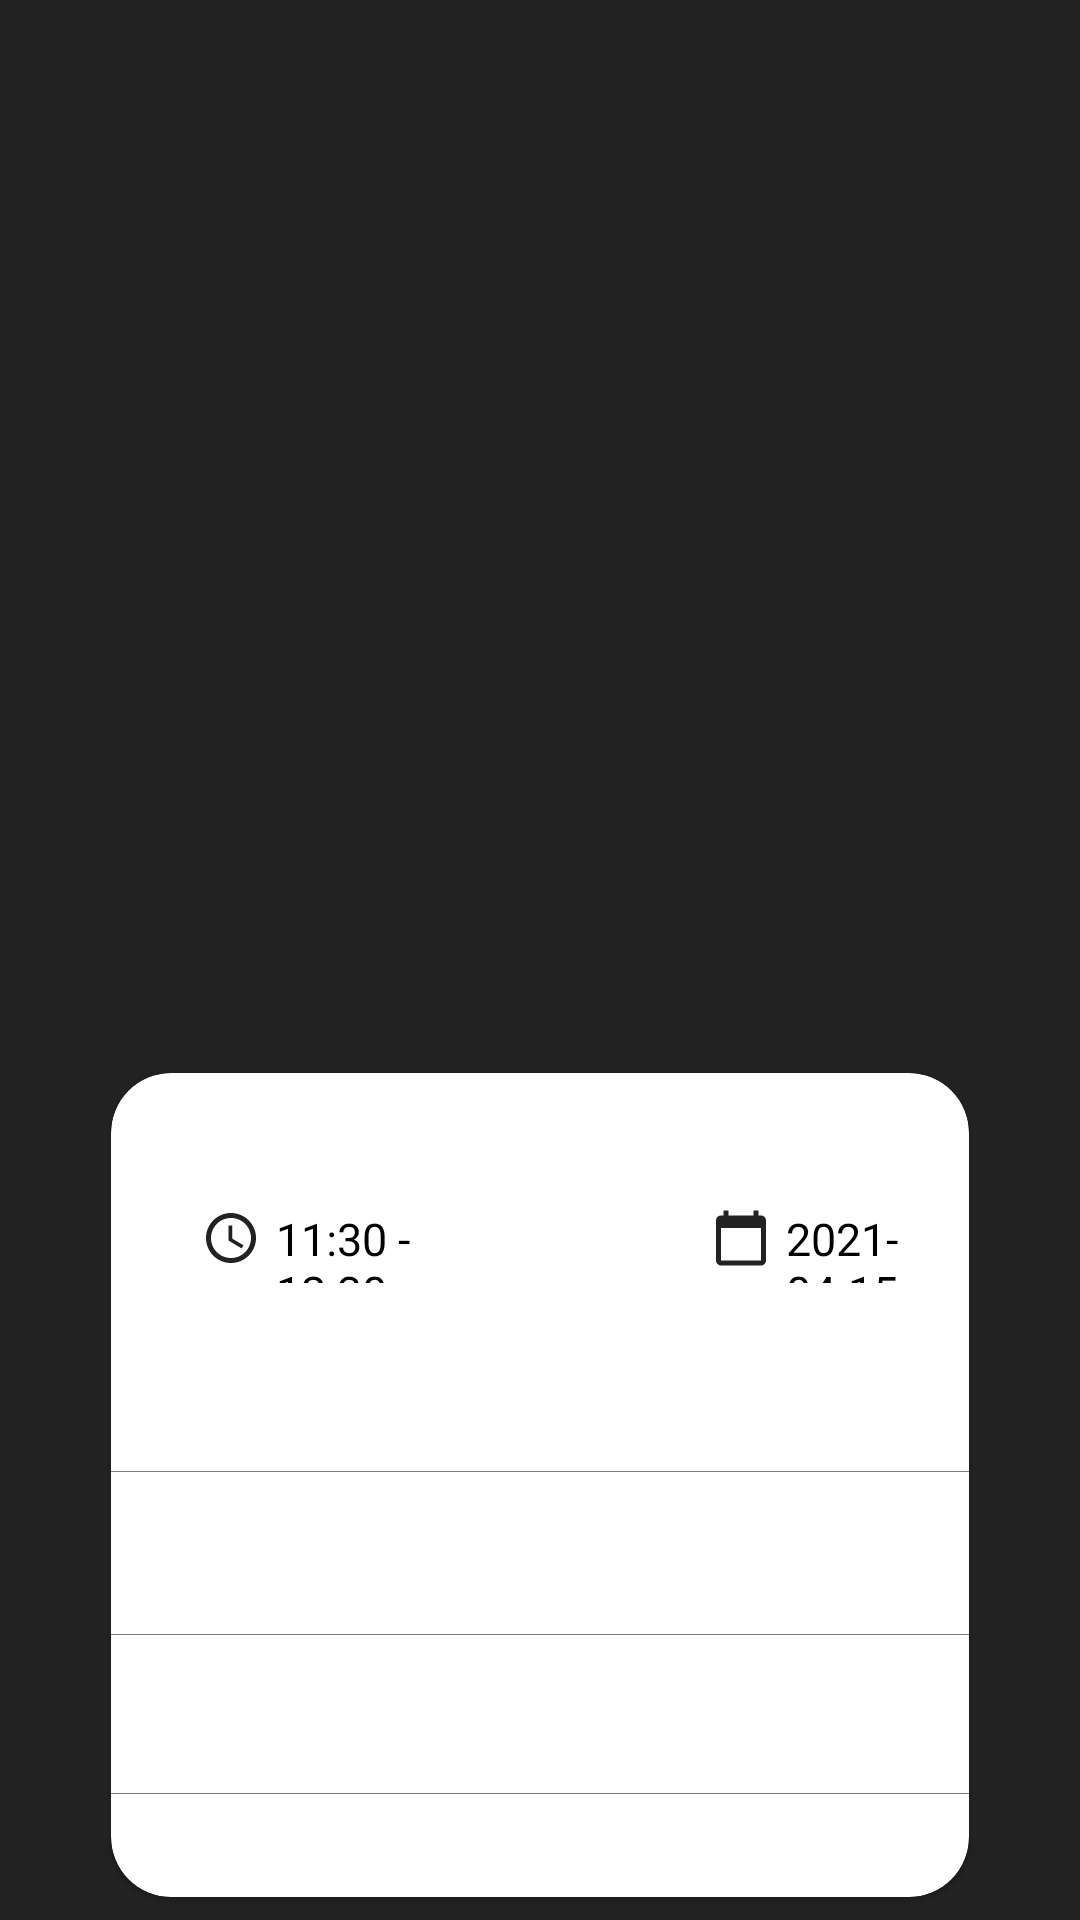

The Android layout XML behind this screen, and the referenced resources:
<!-- AndroidManifest.xml: application theme Theme.Test_window_application -->
<!-- res/layout/details_screen.xml -->
<?xml version="1.0" encoding="utf-8"?>
<LinearLayout xmlns:android="http://schemas.android.com/apk/res/android"
    xmlns:app="http://schemas.android.com/apk/res-auto"
    xmlns:tools="http://schemas.android.com/tools"
    android:layout_width="match_parent"
    android:layout_height="match_parent"
    android:background="#232222"
    tools:context=".MainActivity">

    <androidx.cardview.widget.CardView
        android:layout_width="match_parent"
        android:layout_height="wrap_content"
        android:layout_marginStart="30dp"
        android:layout_marginTop="350dp"
        android:layout_marginEnd="30dp"
        app:cardCornerRadius="20dp"
        app:cardElevation="1dp"
        app:cardMaxElevation="1dp"
        app:cardPreventCornerOverlap="true"
        app:cardUseCompatPadding="true">

        <RelativeLayout
            android:layout_width="match_parent"
            android:layout_height="wrap_content">

            <TextView
                android:id="@+id/time"
                android:layout_width="match_parent"
                android:layout_height="30dp"
                android:layout_marginStart="30dp"
                android:layout_marginTop="40dp"
                android:layout_marginEnd="180dp"
                android:paddingLeft="25dp"
                android:paddingTop="5dp"
                android:text="11:30 - 12:30"
                android:textColor="@color/black"
                android:textSize="15dp" />

            <ImageView
                android:id="@+id/clockImage"
                android:layout_width="20dp"
                android:layout_height="20dp"
                android:layout_marginStart="30dp"
                android:layout_marginTop="45dp"
                android:src="@drawable/ic_baseline_access_time_24" />

            <TextView
                android:id="@+id/date"
                android:layout_width="match_parent"
                android:layout_height="30dp"
                android:layout_marginStart="200dp"
                android:layout_marginTop="40dp"
                android:layout_marginEnd="20dp"
                android:paddingLeft="25dp"
                android:paddingTop="5dp"
                android:text="2021-04-15"
                android:textColor="@color/black"
                android:textSize="15dp" />

            <ImageView
                android:id="@+id/calendarImage"
                android:layout_width="20dp"
                android:layout_height="20dp"
                android:layout_marginStart="200dp"
                android:layout_marginTop="45dp"
                android:src="@drawable/ic_baseline_calendar_today_24" />
        </RelativeLayout>


        <LinearLayout
            android:layout_width="match_parent"
            android:layout_height="match_parent"
            android:orientation="vertical">


            <RelativeLayout
                android:layout_width="match_parent"
                android:layout_height="wrap_content"
                android:layout_marginTop="80dp"
                android:padding="15dp">

                <TextView
                    android:id="@+id/name"
                    android:layout_width="match_parent"
                    android:layout_height="wrap_content"
                    android:layout_marginStart="14dp"
                    android:textColor="@color/black"
                    android:textSize="17dp" />

            </RelativeLayout>

            <View
                android:layout_width="match_parent"
                android:layout_height="0.1dp"
                android:background="#7B7A7F" />

            <RelativeLayout
                android:layout_width="match_parent"
                android:layout_height="wrap_content"
                android:padding="15dp">

                <TextView
                    android:id="@+id/address"
                    android:layout_width="match_parent"
                    android:layout_height="wrap_content"
                    android:layout_marginStart="14dp"
                    android:textColor="@color/black"
                    android:textSize="17dp" />

                <ImageView
                    android:layout_width="wrap_content"
                    android:layout_height="wrap_content"
                    android:layout_marginStart="270dp"
                    android:src="@drawable/ic_baseline_directions_24" />
            </RelativeLayout>

            <View
                android:layout_width="match_parent"
                android:layout_height="0.1dp"
                android:background="#7B7A7F" />

            <RelativeLayout
                android:layout_width="match_parent"
                android:layout_height="wrap_content"
                android:padding="15dp">

                <TextView
                    android:id="@+id/phone"
                    android:layout_width="match_parent"
                    android:layout_height="wrap_content"
                    android:layout_marginStart="14dp"
                    android:textColor="@color/black"
                    android:textSize="17dp" />

                <ImageView
                    android:layout_width="wrap_content"
                    android:layout_height="wrap_content"
                    android:layout_marginStart="270dp"
                    android:src="@drawable/ic_baseline_local_phone_24" />


            </RelativeLayout>

            <View
                android:layout_width="match_parent"
                android:layout_height="0.1dp"
                android:background="#7B7A7F" />

            <RelativeLayout
                android:layout_width="match_parent"
                android:layout_height="wrap_content"
                android:padding="15dp"
                android:layout_marginBottom="25dp">

                <TextView
                    android:id="@+id/price"
                    android:layout_width="match_parent"
                    android:layout_height="wrap_content"
                    android:layout_marginStart="14dp"
                    android:textColor="@color/black"
                    android:textSize="17dp" />


            </RelativeLayout>

        </LinearLayout>

    </androidx.cardview.widget.CardView>


</LinearLayout>
<!-- resources referenced by this layout -->
<resources>
  <!-- drawable ic_baseline_access_time_24 (drawable) -->
  <vector android:height="24dp" android:tint="#232222"
      android:viewportHeight="24" android:viewportWidth="24"
      android:width="24dp" xmlns:android="http://schemas.android.com/apk/res/android">
      <path android:fillColor="@android:color/white" android:pathData="M11.99,2C6.47,2 2,6.48 2,12s4.47,10 9.99,10C17.52,22 22,17.52 22,12S17.52,2 11.99,2zM12,20c-4.42,0 -8,-3.58 -8,-8s3.58,-8 8,-8 8,3.58 8,8 -3.58,8 -8,8z"/>
      <path android:fillColor="@android:color/white" android:pathData="M12.5,7H11v6l5.25,3.15 0.75,-1.23 -4.5,-2.67z"/>
  </vector>
  <!-- drawable ic_baseline_calendar_today_24 (drawable) -->
  <vector android:height="24dp" android:tint="#232222"
      android:viewportHeight="24" android:viewportWidth="24"
      android:width="24dp" xmlns:android="http://schemas.android.com/apk/res/android">
      <path android:fillColor="@android:color/white" android:pathData="M20,3h-1L19,1h-2v2L7,3L7,1L5,1v2L4,3c-1.1,0 -2,0.9 -2,2v16c0,1.1 0.9,2 2,2h16c1.1,0 2,-0.9 2,-2L22,5c0,-1.1 -0.9,-2 -2,-2zM20,21L4,21L4,8h16v13z"/>
  </vector>
  <!-- drawable ic_baseline_directions_24 (drawable) -->
  <vector android:height="24dp" android:tint="#232222"
      android:viewportHeight="24" android:viewportWidth="24"
      android:width="24dp" xmlns:android="http://schemas.android.com/apk/res/android">
      <path android:fillColor="@android:color/white" android:pathData="M21.71,11.29l-9,-9c-0.39,-0.39 -1.02,-0.39 -1.41,0l-9,9c-0.39,0.39 -0.39,1.02 0,1.41l9,9c0.39,0.39 1.02,0.39 1.41,0l9,-9c0.39,-0.38 0.39,-1.01 0,-1.41zM14,14.5V12h-4v3H8v-4c0,-0.55 0.45,-1 1,-1h5V7.5l3.5,3.5 -3.5,3.5z"/>
  </vector>
  <style name="Theme.Test_window_application" parent="Theme.MaterialComponents.DayNight.DarkActionBar">
          
          <item name="colorPrimary">@color/purple_500</item>
          <item name="colorPrimaryVariant">@color/purple_700</item>
          <item name="colorOnPrimary">@color/white</item>
          
          <item name="colorSecondary">@color/teal_200</item>
          <item name="colorSecondaryVariant">@color/teal_700</item>
          <item name="colorOnSecondary">@color/black</item>
          
          <item name="android:statusBarColor">?attr/colorPrimaryVariant</item>
          
      </style>
  <!-- not gathered from this repository: default colours our renderer supplied (Android Studio template values) -->
  <color name="purple_500">#FF6200EE</color>
  <color name="purple_700">#FF3700B3</color>
  <color name="teal_200">#FF03DAC5</color>
  <color name="teal_700">#FF018786</color>
  <color name="black">#FF000000</color>
  <color name="white">#FFFFFFFF</color>
</resources>
